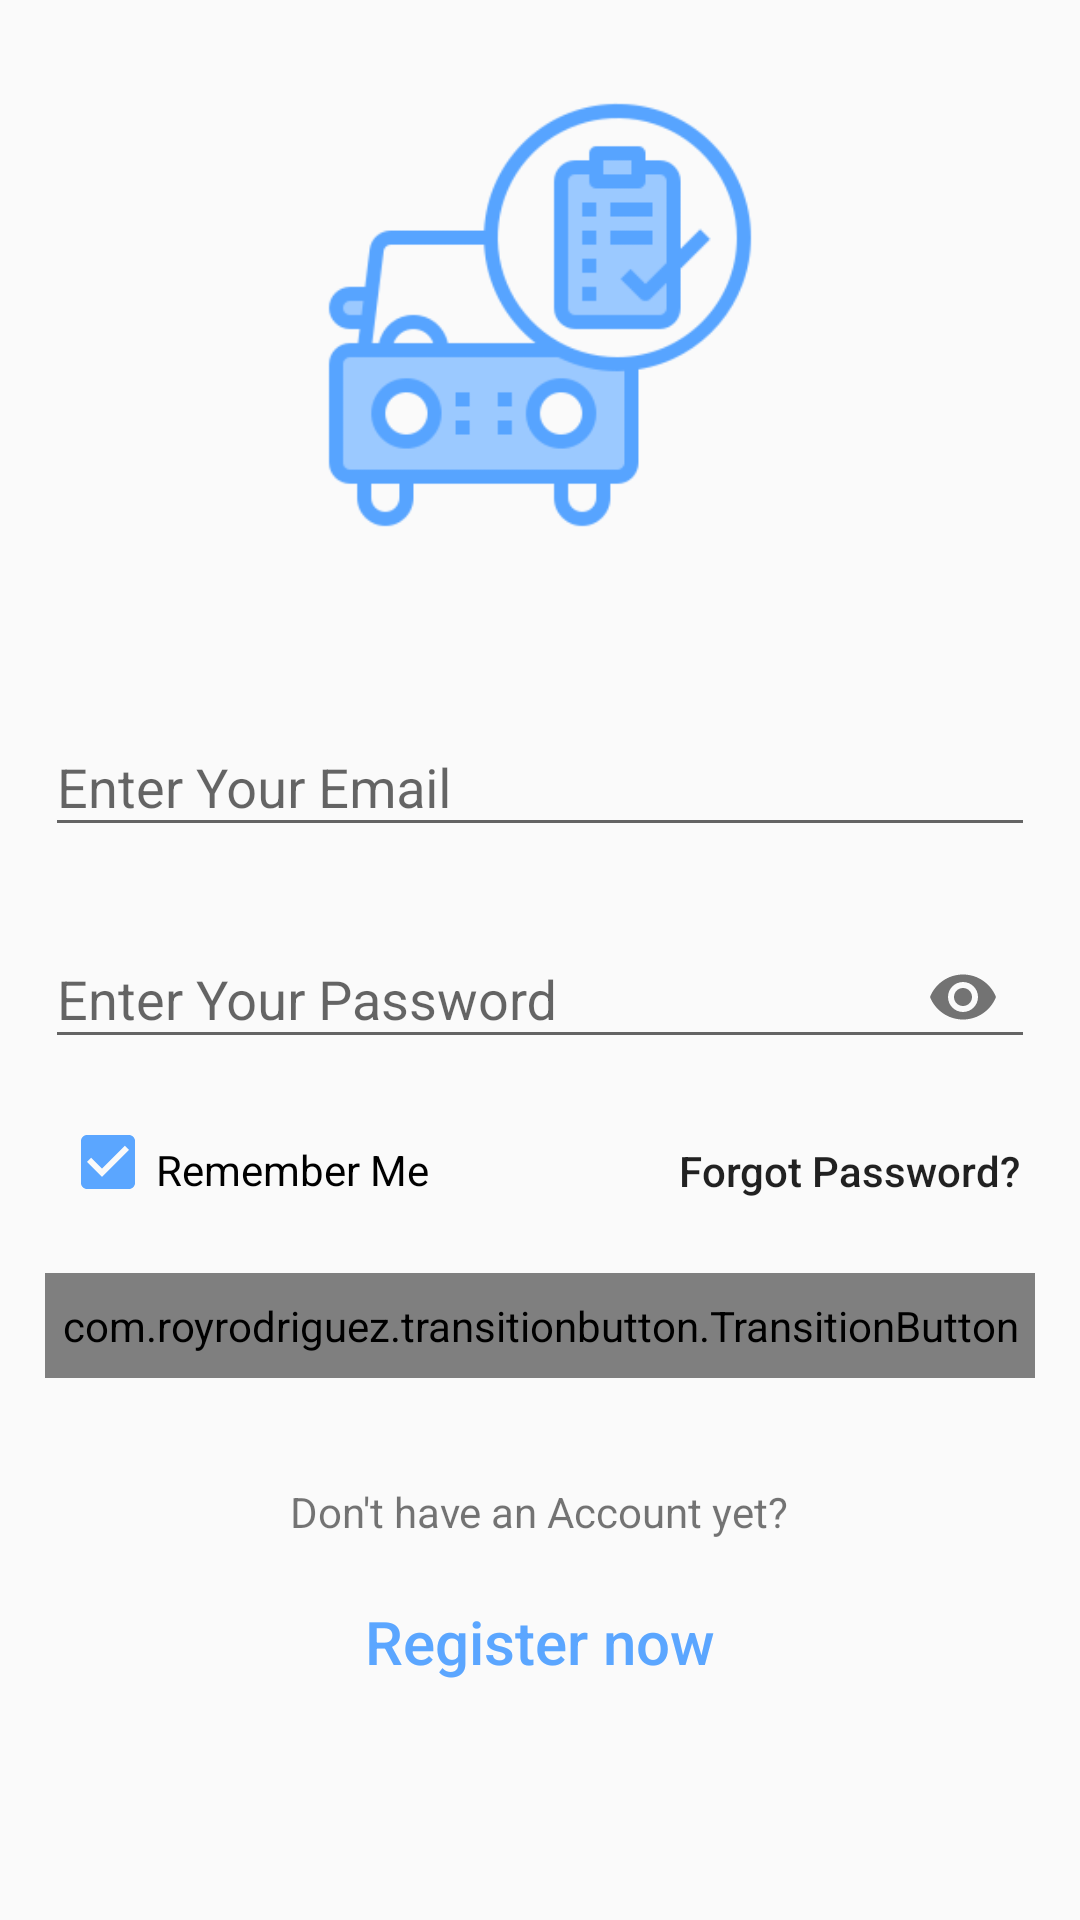

Produce the Android XML layout that renders to this screen, including the resource entries it uses.
<!-- AndroidManifest.xml: application theme AppTheme -->
<!-- res/layout/activity_signin.xml -->
<?xml version="1.0" encoding="utf-8"?>
<ScrollView xmlns:android="http://schemas.android.com/apk/res/android"
    xmlns:app="http://schemas.android.com/apk/res-auto"
    xmlns:tools="http://schemas.android.com/tools"
    android:layout_width="match_parent"
    android:layout_height="match_parent"
    tools:context=".UserManagement.Signin"
    >

    <LinearLayout
        android:layout_width="match_parent"
        android:layout_height="wrap_content"
        android:orientation="vertical">

        <ImageView
            android:layout_marginTop="30dp"
            android:layout_gravity="center"
            android:layout_width="wrap_content"
            android:layout_height="150dp"
            android:src="@drawable/icon" />

        <LinearLayout
            android:layout_marginLeft="15dp"
            android:layout_marginRight="15dp"
            android:layout_width="match_parent"
            android:layout_height="wrap_content"
            android:orientation="vertical">

            <com.google.android.material.textfield.TextInputLayout
                app:hintTextColor="@color/colorPrimaryDark"
                android:layout_width="match_parent"
                android:layout_height="match_parent"
                android:hint="@string/enter_your_email"
                android:layout_marginTop="50dp"
                app:startIconContentDescription="@string/email"
                app:startIconDrawable="@drawable/user"
                app:endIconMode="clear_text">

                <com.google.android.material.textfield.TextInputEditText
                    android:id="@+id/email"
                    android:layout_width="match_parent"
                    android:layout_height="wrap_content"
                    android:inputType="textEmailAddress"/>
            </com.google.android.material.textfield.TextInputLayout>


            <com.google.android.material.textfield.TextInputLayout
                android:layout_width="match_parent"
                android:layout_height="wrap_content"
                android:layout_marginTop="15dp"
                android:hint="@string/enter_your_password"
                app:hintTextColor="@color/colorPrimaryDark"
                app:startIconContentDescription="@string/enter_your_password"
                app:startIconDrawable="@drawable/key"
                app:endIconMode="password_toggle">

                <com.google.android.material.textfield.TextInputEditText
                    android:id="@+id/pass"
                    android:layout_width="match_parent"
                    android:layout_height="wrap_content"
                    android:layout_marginTop="10dp"
                    android:inputType="textPassword"
                    android:textColorHint="@color/colorOnBackground" />
            </com.google.android.material.textfield.TextInputLayout>
        </LinearLayout>

        <RelativeLayout
            android:layout_marginLeft="15dp"
            android:layout_marginRight="15dp"
            android:layout_width="match_parent"
            android:layout_height="wrap_content"
            android:layout_marginTop="10dp">

            <CheckBox
                android:buttonTint="@color/colorPrimaryDark"
                android:id="@+id/rememberme"
                android:layout_width="wrap_content"
                android:layout_height="wrap_content"
                android:layout_alignParentLeft="true"
                android:layout_marginStart="5dp"
                android:layout_marginTop="5dp"
                android:layout_marginEnd="5dp"
                android:layout_marginBottom="5dp"
                android:checked="true"
                android:paddingTop="5dp"
                android:text="Remember Me"
                android:textAllCaps="false" />

            <Button
                android:id="@+id/btnForgotPassword"
                android:layout_width="wrap_content"
                android:layout_height="wrap_content"
                android:layout_alignParentRight="true"
                android:background="@android:color/transparent"
                android:clickable="true"
                android:onClick="forgotPassword"
                android:padding="5dp"
                android:text="Forgot Password?"
                android:textAllCaps="false"
                app:rippleColor="@android:color/transparent" />
        </RelativeLayout>






















        

        <com.royrodriguez.transitionbutton.TransitionButton
            android:id="@+id/btnSignIn"
            android:layout_width="match_parent"
            android:layout_height="wrap_content"
            android:layout_gravity="center"
            android:layout_marginLeft="15dp"
            android:layout_marginTop="10dp"
            android:layout_marginRight="15dp"
            android:background="@color/colorPrimaryDark"
            android:gravity="center"
            android:paddingTop="8dp"
            android:paddingBottom="8dp"
            android:text="Sign In"
            android:textAllCaps="false"
            android:textColor="@color/cardview_light_background"
            android:textSize="20sp"

            app:loaderColor="#ffffff" />

        <TextView
            android:layout_marginTop="30dp"
            android:layout_gravity="center"
            android:layout_width="wrap_content"
            android:layout_height="wrap_content"
            android:background="@android:color/transparent"
            android:padding="5dp"
            android:text="Don't have an Account yet?"/>

            <Button
                android:layout_marginTop="5dp"
                android:textColor="@color/colorPrimaryDark"
                android:id="@+id/btnSignUp"
                android:layout_width="match_parent"
                android:layout_height="wrap_content"
                android:onClick="signUp"
                android:paddingTop="8dp"
                android:paddingBottom="8dp"
                android:text="Register now"
                android:textSize="20sp"
                android:textAllCaps="false"
                android:background="@android:color/transparent"
                android:clickable="true"
                />
    </LinearLayout>
</ScrollView>
<!-- resources referenced by this layout -->
<resources>
  <color name="colorOnBackground">#000000</color>
  <color name="colorPrimaryDark">#5BA6FF</color>
  <!-- drawable icon: png bitmap (drawable, 10908 bytes) -->
  <string name="email">Email</string>
  <string name="enter_your_email">Enter Your Email</string>
  <string name="enter_your_password">Enter Your Password</string>
  <style name="AppTheme" parent="Theme.MaterialComponents.Light.DarkActionBar.Bridge">
          
          <item name="colorPrimary">@color/colorPrimary</item>
          <item name="colorPrimaryDark">@color/colorPrimaryDark</item>
          <item name="colorAccent">@color/colorAccent</item>
  
          
          <item name="colorPrimaryVariant">@color/colorPrimaryVariant</item>
          <item name="colorSecondaryVariant">@color/colorSecondaryVariant</item>
          <item name="colorSurface">@color/colorSurface</item>
          <item name="colorOnPrimary">@color/colorOnPrimary</item>
          <item name="colorOnSecondary">@color/colorOnSecondary</item>
          <item name="colorOnBackground">@color/colorOnBackground</item>
          <item name="colorOnError">@color/colorOnError</item>
          <item name="colorOnSurface">@color/colorOnSurface</item>
          <item name="scrimBackground">@color/mtrl_scrim_color</item>
          <item name="textAppearanceHeadline1">@style/TextAppearance.MaterialComponents.Headline1</item>
          <item name="textAppearanceHeadline2">@style/TextAppearance.MaterialComponents.Headline2</item>
          <item name="textAppearanceHeadline3">@style/TextAppearance.MaterialComponents.Headline3</item>
          <item name="textAppearanceHeadline4">@style/TextAppearance.MaterialComponents.Headline4</item>
          <item name="textAppearanceHeadline5">@style/TextAppearance.MaterialComponents.Headline5</item>
          <item name="textAppearanceHeadline6">@style/TextAppearance.MaterialComponents.Headline6</item>
          <item name="textAppearanceSubtitle1">@style/TextAppearance.MaterialComponents.Subtitle1</item>
          <item name="textAppearanceSubtitle2">@style/TextAppearance.MaterialComponents.Subtitle2</item>
          <item name="textAppearanceBody1">@style/TextAppearance.MaterialComponents.Body1</item>
          <item name="textAppearanceBody2">@style/TextAppearance.MaterialComponents.Body2</item>
          <item name="textAppearanceCaption">@style/TextAppearance.MaterialComponents.Caption</item>
          <item name="textAppearanceButton">@style/TextAppearance.MaterialComponents.Button</item>
          <item name="textAppearanceOverline">@style/TextAppearance.MaterialComponents.Overline</item>
  
      </style>
  <color name="colorPrimary">#9DCAFF</color>
  <color name="colorAccent">#9DCAFF</color>
  <color name="colorPrimaryVariant">#3700B3</color>
  <color name="colorSecondaryVariant">#018786</color>
  <color name="colorSurface">#FFFFFF</color>
  <color name="colorOnPrimary">#FFFFFF</color>
  <color name="colorOnSecondary">#000000</color>
  <color name="colorOnError">#FFFFFF</color>
  <color name="colorOnSurface">#000000</color>
</resources>
